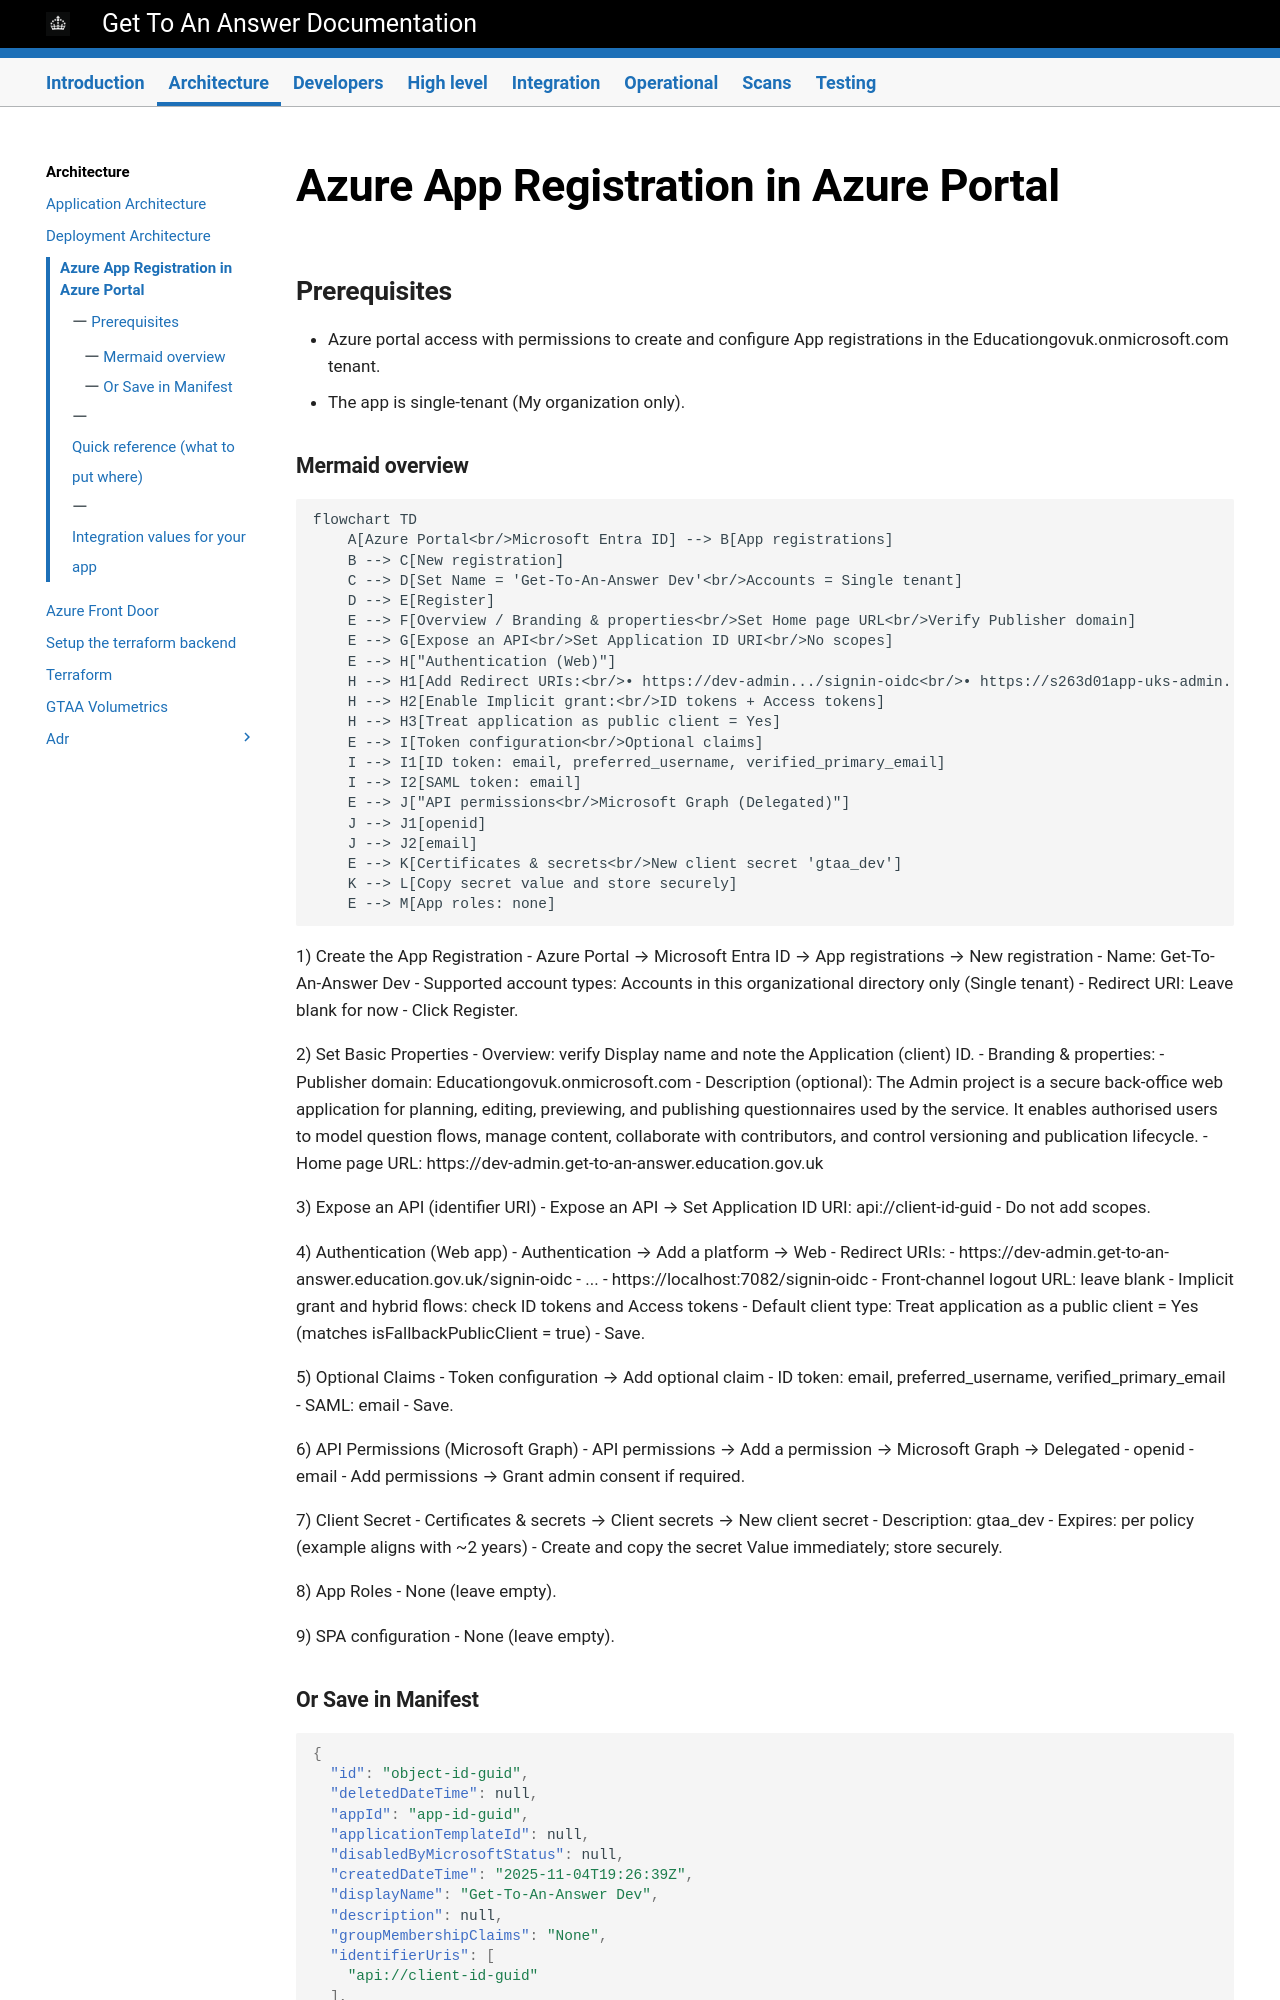

repository: DFE-Digital/get-to-an-answer · page: architecture/Entra-Id-Setup/index.html · generator: mkdocs

# Azure App Registration in Azure Portal

## Prerequisites
- Azure portal access with permissions to create and configure App registrations in the Educationgovuk.onmicrosoft.com tenant.
- The app is single-tenant (My organization only).
